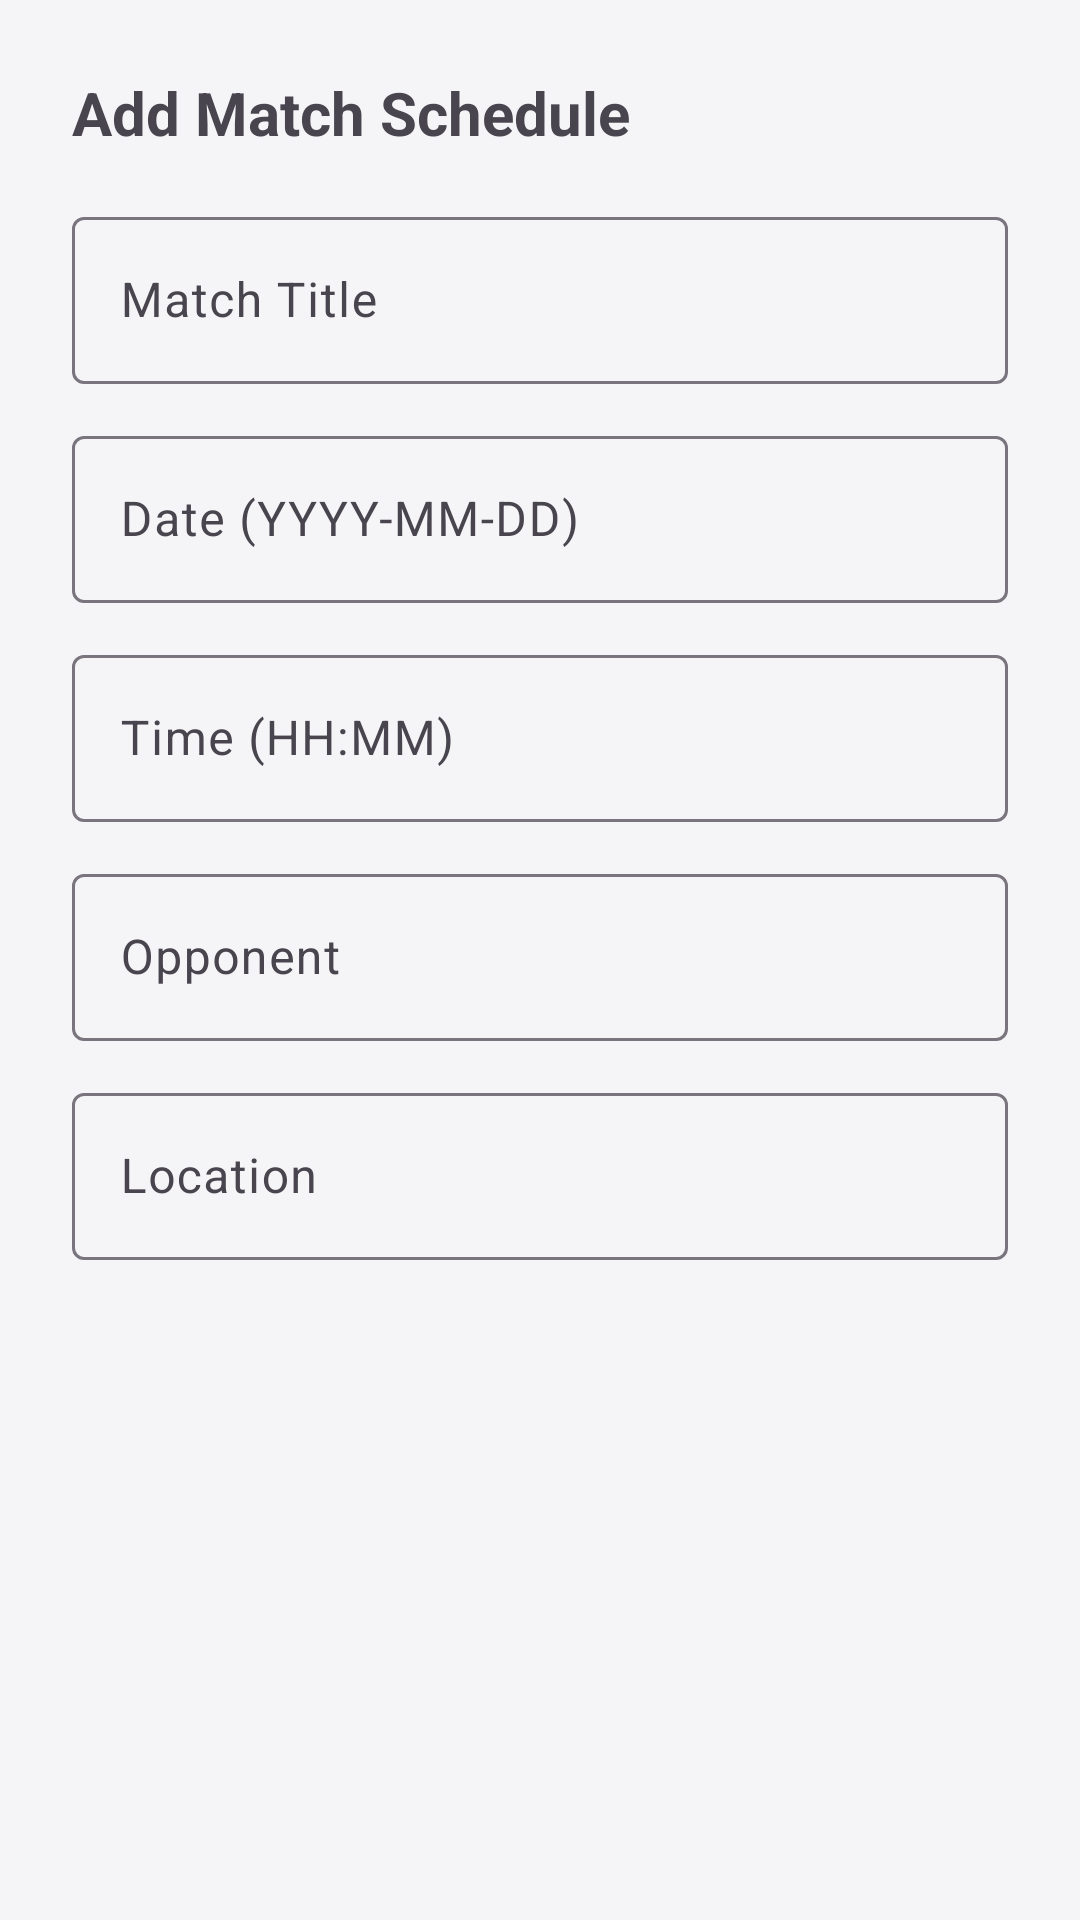

Here is an Android app screen rendered from its layout file. Give the layout XML and the strings, colors and styles it references.
<!-- AndroidManifest.xml: application theme Theme.Athleo -->
<!-- res/layout/dialog_add_schedule.xml -->
<?xml version="1.0" encoding="utf-8"?>
<LinearLayout xmlns:android="http://schemas.android.com/apk/res/android"
    android:layout_width="match_parent"
    android:layout_height="wrap_content"
    android:orientation="vertical"
    android:padding="24dp">

    <TextView
        android:layout_width="match_parent"
        android:layout_height="wrap_content"
        android:text="Add Match Schedule"
        android:textSize="20sp"
        android:textStyle="bold"
        android:layout_marginBottom="16dp" />

    <com.google.android.material.textfield.TextInputLayout
        android:layout_width="match_parent"
        android:layout_height="wrap_content"
        android:layout_marginBottom="12dp">
        <com.google.android.material.textfield.TextInputEditText
            android:id="@+id/etMatchTitle"
            android:layout_width="match_parent"
            android:layout_height="wrap_content"
            android:hint="Match Title" />
    </com.google.android.material.textfield.TextInputLayout>

    <com.google.android.material.textfield.TextInputLayout
        android:layout_width="match_parent"
        android:layout_height="wrap_content"
        android:layout_marginBottom="12dp">
        <com.google.android.material.textfield.TextInputEditText
            android:id="@+id/etMatchDate"
            android:layout_width="match_parent"
            android:layout_height="wrap_content"
            android:hint="Date (YYYY-MM-DD)" />
    </com.google.android.material.textfield.TextInputLayout>

    <com.google.android.material.textfield.TextInputLayout
        android:layout_width="match_parent"
        android:layout_height="wrap_content"
        android:layout_marginBottom="12dp">
        <com.google.android.material.textfield.TextInputEditText
            android:id="@+id/etMatchTime"
            android:layout_width="match_parent"
            android:layout_height="wrap_content"
            android:hint="Time (HH:MM)" />
    </com.google.android.material.textfield.TextInputLayout>
    
    <com.google.android.material.textfield.TextInputLayout
        android:layout_width="match_parent"
        android:layout_height="wrap_content"
        android:layout_marginBottom="12dp">
        <com.google.android.material.textfield.TextInputEditText
            android:id="@+id/etMatchOpponent"
            android:layout_width="match_parent"
            android:layout_height="wrap_content"
            android:hint="Opponent" />
    </com.google.android.material.textfield.TextInputLayout>
    
    <com.google.android.material.textfield.TextInputLayout
        android:layout_width="match_parent"
        android:layout_height="wrap_content"
        android:layout_marginBottom="16dp">
        <com.google.android.material.textfield.TextInputEditText
            android:id="@+id/etMatchLocation"
            android:layout_width="match_parent"
            android:layout_height="wrap_content"
            android:hint="Location" />
    </com.google.android.material.textfield.TextInputLayout>

</LinearLayout>
<!-- resources referenced by this layout -->
<resources>
  <style name="Theme.Athleo" parent="Base.Theme.Athleo" />
  <style name="Base.Theme.Athleo" parent="Theme.Material3.DayNight.NoActionBar">
          
          <item name="colorPrimary">@color/primaryOrange</item>
          <item name="colorPrimaryDark">@color/primaryOrangeDark</item>
          <item name="colorSecondary">@color/secondaryGreen</item>
          <item name="android:windowBackground">@color/backgroundLight</item>
          <item name="android:textColorPrimary">@color/textPrimaryLight</item>
      </style>
  <color name="primaryOrange">#FF5A00</color>
  <color name="primaryOrangeDark">#CC4800</color>
  <color name="secondaryGreen">#00E676</color>
  <color name="backgroundLight">#F5F5F7</color>
  <color name="textPrimaryLight">#212121</color>
</resources>
